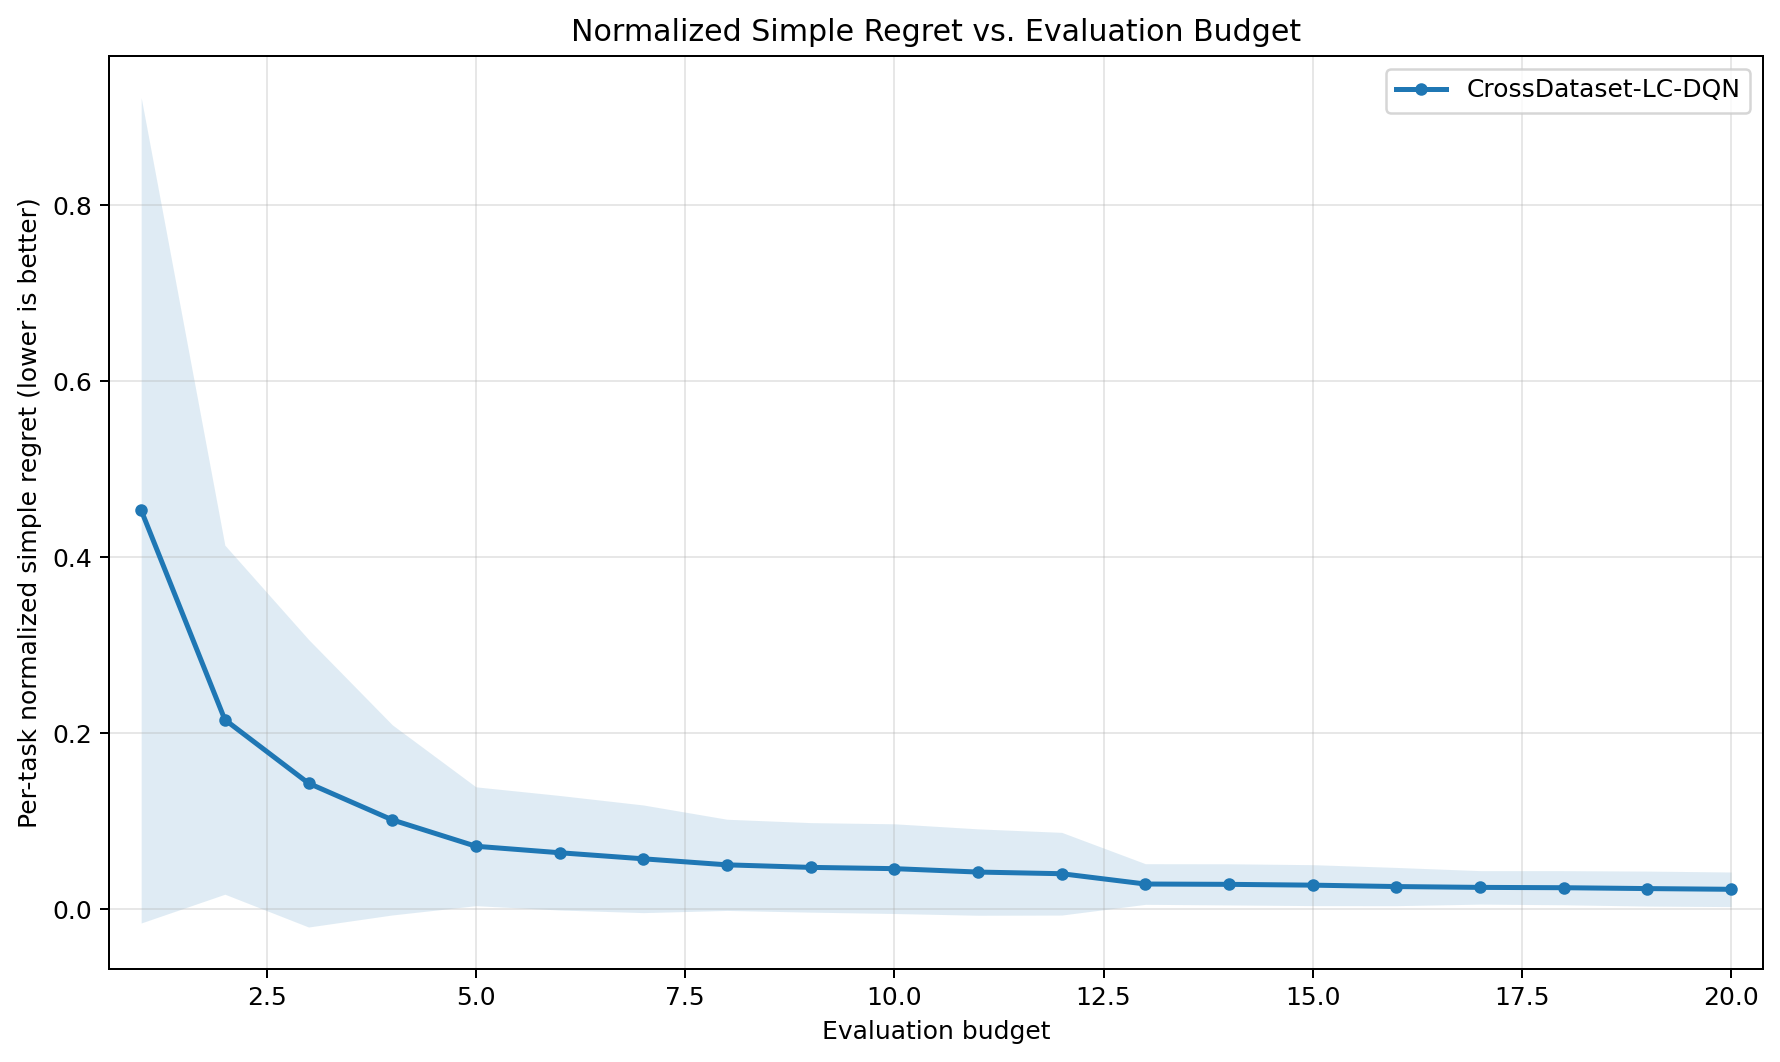

Values plotted in this chart, from the file beside it:
eval_budget, method, runs, normalized_simple_regret_mean, normalized_simple_regret_std
1, CrossDataset-LC-DQN, 75, 0.4536, 0.469
2, CrossDataset-LC-DQN, 75, 0.2156, 0.1983
3, CrossDataset-LC-DQN, 75, 0.1434, 0.1634
4, CrossDataset-LC-DQN, 75, 0.1018, 0.1081
5, CrossDataset-LC-DQN, 75, 0.07181, 0.06752
6, CrossDataset-LC-DQN, 75, 0.06446, 0.06506
7, CrossDataset-LC-DQN, 75, 0.05755, 0.06117
8, CrossDataset-LC-DQN, 75, 0.05069, 0.05182
9, CrossDataset-LC-DQN, 75, 0.0478, 0.05086
10, CrossDataset-LC-DQN, 75, 0.04637, 0.05097
11, CrossDataset-LC-DQN, 75, 0.04249, 0.04909
12, CrossDataset-LC-DQN, 75, 0.04061, 0.04699
13, CrossDataset-LC-DQN, 75, 0.0289, 0.02309
14, CrossDataset-LC-DQN, 75, 0.02853, 0.02338
15, CrossDataset-LC-DQN, 75, 0.02761, 0.02327
16, CrossDataset-LC-DQN, 75, 0.02602, 0.02172
17, CrossDataset-LC-DQN, 75, 0.02507, 0.01905
18, CrossDataset-LC-DQN, 75, 0.02471, 0.01938
19, CrossDataset-LC-DQN, 75, 0.02372, 0.01989
20, CrossDataset-LC-DQN, 75, 0.02289, 0.01966
